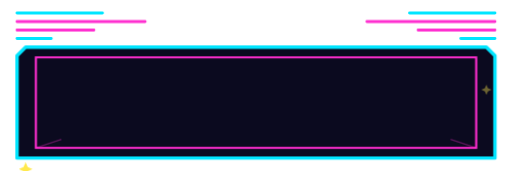
t = 0.00 s
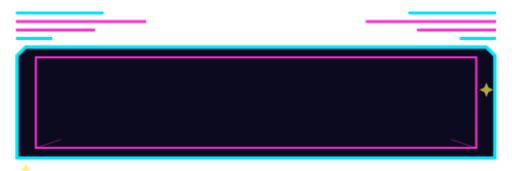
t = 3.00 s
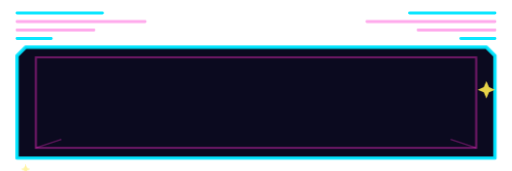
t = 3.27 s
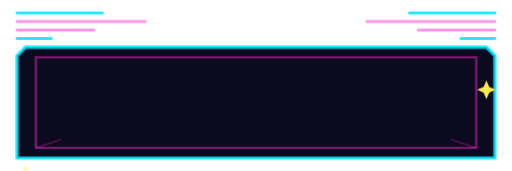
t = 3.54 s
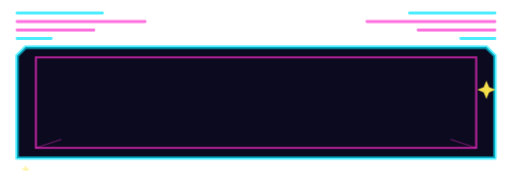
t = 3.81 s
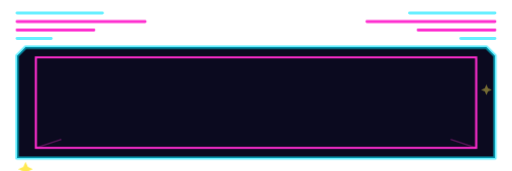
t = 4.59 s

The animated SVG that drew these frames (rendered in a browser with its animation timeline set to each time). Animation: 2 CSS @keyframes rules; one cycle of 5.40 s, repeats indefinitely.

<svg xmlns="http://www.w3.org/2000/svg" viewBox="0 0 1200 400">
<style>
.nb{animation:nb 3s ease-in-out infinite}
.n2{animation-delay:1.5s}
@keyframes nb{0%,100%{opacity:1}45%{opacity:.55}50%{opacity:1}55%{opacity:.4}}
.pk{animation:tw 2.4s ease-in-out infinite;transform-box:fill-box;transform-origin:center}
@keyframes tw{0%,100%{transform:scale(.6);opacity:.4}50%{transform:scale(1.1);opacity:1}}
</style>
<path d="M60 110h1080l20 20v240H40V130z" fill="#0b0a1f"/>
<path d="M60 110h1080l20 20v240H40V130z" fill="none" stroke="#00e5ff" stroke-width="8" stroke-linejoin="round" class="nb"/>
<path d="M84 134h1032v212H84z" fill="none" stroke="#ff2fd0" stroke-width="5" class="nb n2"/>
<g stroke="#ff2fd0" stroke-width="3" opacity=".35"><path d="M84 346l60-20M1116 346l-60-20"/></g>
<g stroke="#ff2fd0" stroke-width="7" fill="none" stroke-linecap="round" class="nb n2">
<path d="M40 50h300M860 50h300M40 70h180M980 70h180"/>
</g>
<g stroke="#00e5ff" stroke-width="7" fill="none" stroke-linecap="round" class="nb">
<path d="M40 30h200M960 30h200M40 90h80M1080 90h80"/>
</g>
<g fill="#ffe94d"><path class="pk" d="M1140 190l6 14 14 6-14 6-6 14-6-14-14-6 14-6z"/><path class="pk" style="animation-delay:1.2s" d="M60 380l5 11 11 5-11 5-5 11-5-11-11-5 11-5z"/></g>
</svg>
